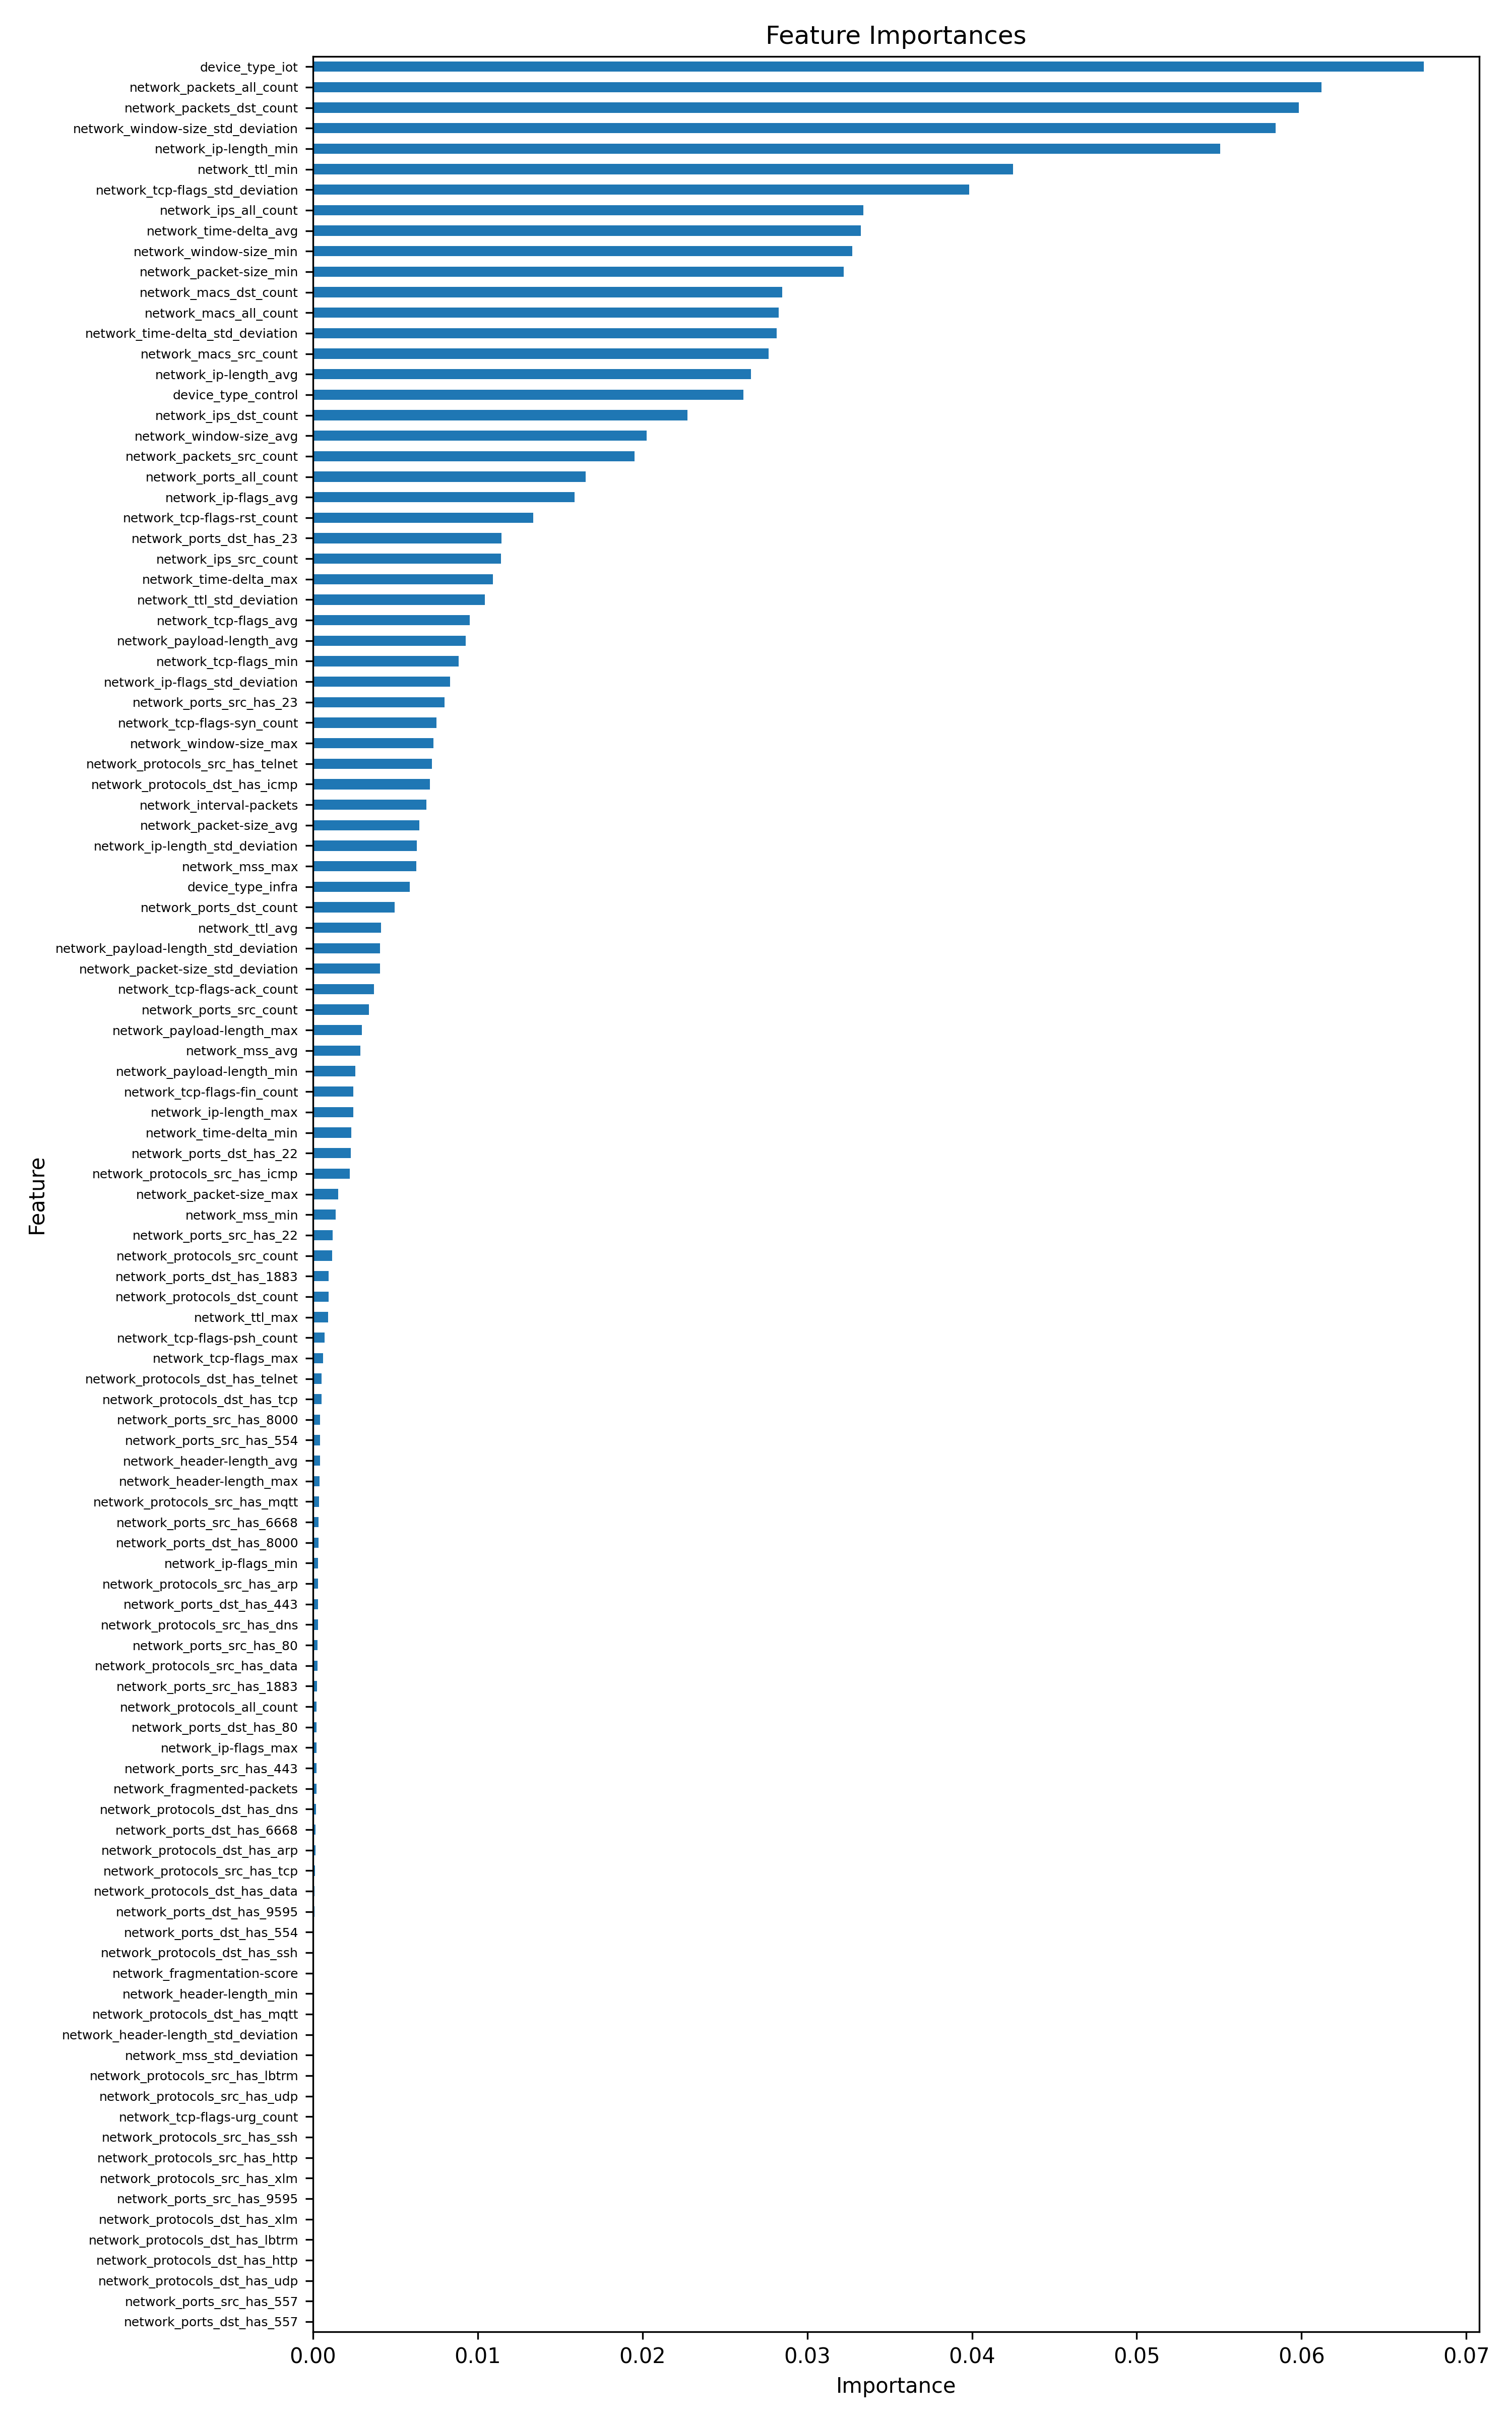

The file beside this chart, header and first rows:
feature, importance
device_type_iot, 0.06742
network_packets_all_count, 0.0612
network_packets_dst_count, 0.05985
network_window-size_std_deviation, 0.05843
network_ip-length_min, 0.05507
network_ttl_min, 0.04248
network_tcp-flags_std_deviation, 0.03982
network_ips_all_count, 0.03342
network_time-delta_avg, 0.03326
network_window-size_min, 0.03273
network_packet-size_min, 0.0322
network_macs_dst_count, 0.02849
network_macs_all_count, 0.02827
network_time-delta_std_deviation, 0.02814
network_macs_src_count, 0.02765
network_ip-length_avg, 0.02658
device_type_control, 0.02613
network_ips_dst_count, 0.02272
network_window-size_avg, 0.02025
network_packets_src_count, 0.01952
network_ports_all_count, 0.01654
network_ip-flags_avg, 0.01588
network_tcp-flags-rst_count, 0.01336
network_ports_dst_has_23, 0.01145
network_ips_src_count, 0.0114
network_time-delta_max, 0.01091
network_ttl_std_deviation, 0.01042
network_tcp-flags_avg, 0.009522
network_payload-length_avg, 0.009275
network_tcp-flags_min, 0.00884
network_ip-flags_std_deviation, 0.008305
network_ports_src_has_23, 0.007984
network_tcp-flags-syn_count, 0.00749
network_window-size_max, 0.007322
network_protocols_src_has_telnet, 0.007211
network_protocols_dst_has_icmp, 0.007093
network_interval-packets, 0.006883
network_packet-size_avg, 0.006456
network_ip-length_std_deviation, 0.006301
network_mss_max, 0.006273
device_type_infra, 0.005879
network_ports_dst_count, 0.004945
network_ttl_avg, 0.004141
network_payload-length_std_deviation, 0.004081
network_packet-size_std_deviation, 0.004056
network_tcp-flags-ack_count, 0.003708
network_ports_src_count, 0.003379
network_payload-length_max, 0.002966
network_mss_avg, 0.002883
network_payload-length_min, 0.002555
network_tcp-flags-fin_count, 0.002455
network_ip-length_max, 0.002449
network_time-delta_min, 0.002308
network_ports_dst_has_22, 0.002289
network_protocols_src_has_icmp, 0.002226
network_packet-size_max, 0.00152
network_mss_min, 0.001366
network_ports_src_has_22, 0.001187
network_protocols_src_count, 0.001159
network_ports_dst_has_1883, 0.0009599
... 51 more rows
